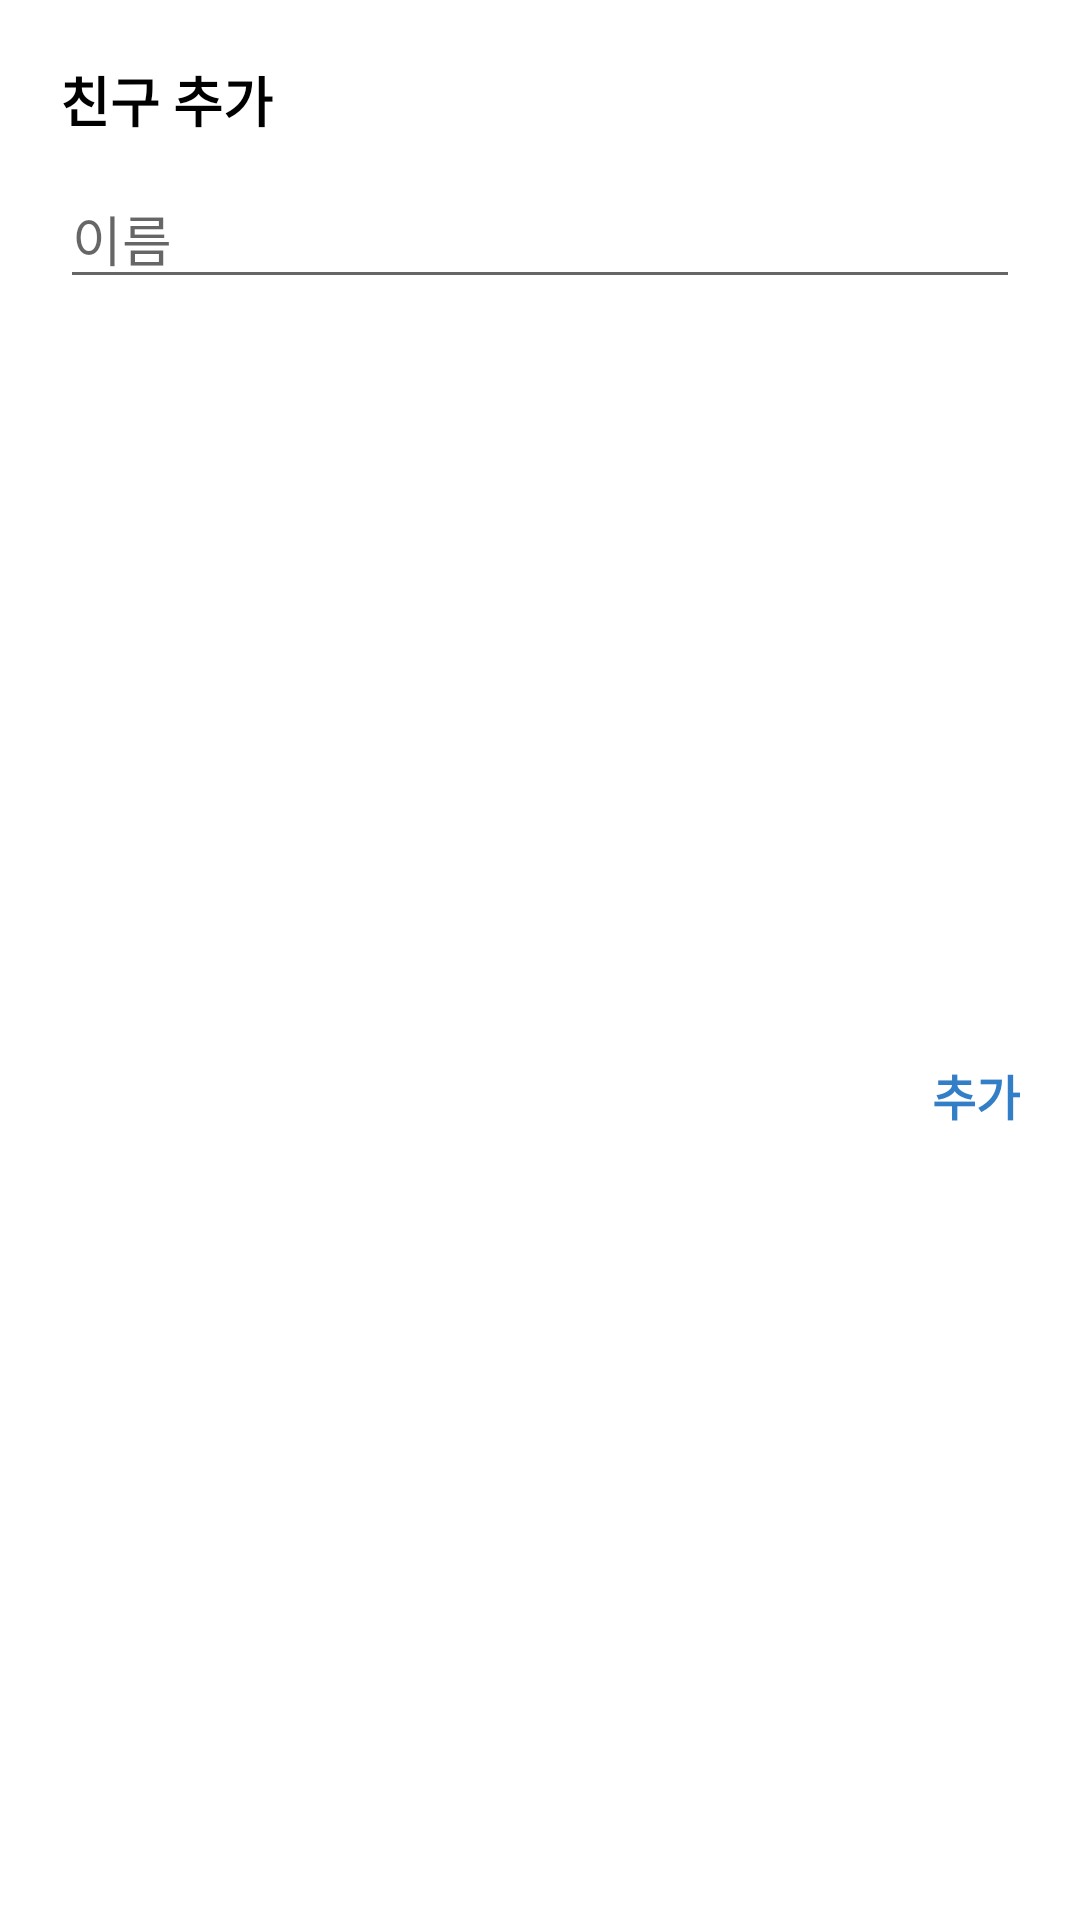

Layout XML and referenced resources for this Android screen:
<!-- AndroidManifest.xml: application theme Theme.RisingCamp3 -->
<!-- res/layout/dialog_create.xml -->
<?xml version="1.0" encoding="utf-8"?>
<androidx.constraintlayout.widget.ConstraintLayout xmlns:android="http://schemas.android.com/apk/res/android"
    android:layout_width="300dp"
    android:layout_height="wrap_content"
    android:padding="20dp"
    xmlns:app="http://schemas.android.com/apk/res-auto">

    <TextView
        android:id="@+id/tv_str"
        android:layout_width="match_parent"
        android:layout_height="wrap_content"
        android:text="친구 추가"
        android:textSize="18dp"
        android:textColor="@color/black"
        android:textStyle="bold"
        app:layout_constraintStart_toStartOf="parent"
        app:layout_constraintTop_toTopOf="parent"
        app:layout_constraintEnd_toEndOf="parent"/>
    <EditText
        android:id="@+id/edt_name"
        android:layout_width="match_parent"
        android:layout_height="wrap_content"
        android:hint="이름"
        android:textSize="18dp"
        android:layout_marginTop="10dp"
        app:layout_constraintEnd_toEndOf="parent"
        app:layout_constraintStart_toStartOf="parent"
        app:layout_constraintTop_toBottomOf="@+id/tv_str" />
    <TextView
        android:id="@+id/tv_add"
        android:layout_width="wrap_content"
        android:layout_height="wrap_content"
        android:text="추가"
        android:textSize="16dp"
        android:textColor="@color/blue"
        android:textStyle="bold"
        android:layout_marginTop="10dp"
        app:layout_constraintTop_toBottomOf="@id/edt_name"
        app:layout_constraintEnd_toEndOf="parent"
        app:layout_constraintBottom_toBottomOf="parent"/>


</androidx.constraintlayout.widget.ConstraintLayout>
<!-- resources referenced by this layout -->
<resources>
  <color name="black">#FF000000</color>
  <color name="blue">#337FC7</color>
  <style name="Theme.RisingCamp3" parent="Theme.MaterialComponents.DayNight.NoActionBar">
          
          <item name="colorPrimary">@color/purple_500</item>
          <item name="colorPrimaryVariant">@color/purple_700</item>
          <item name="colorOnPrimary">@color/white</item>
          
          <item name="colorSecondary">@color/teal_200</item>
          <item name="colorSecondaryVariant">@color/teal_700</item>
          <item name="colorOnSecondary">@color/black</item>
          
          <item name="android:statusBarColor">@color/white</item>
          <item name="android:windowLightStatusBar">true</item>
          
      </style>
  <color name="purple_500">#FF6200EE</color>
  <color name="purple_700">#FF3700B3</color>
  <color name="white">#FFFFFFFF</color>
  <color name="teal_200">#FF03DAC5</color>
  <color name="teal_700">#FF018786</color>
</resources>
